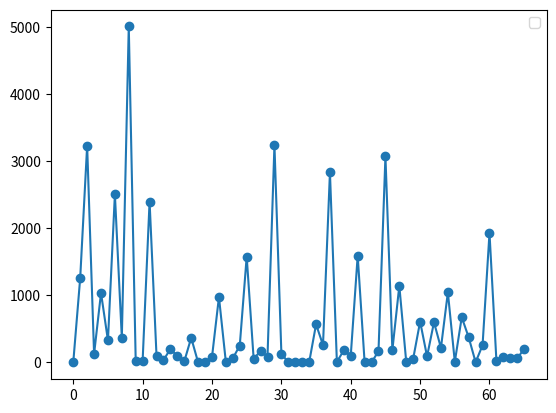

Here is the Python script that generated this plot:
import matplotlib.pyplot as plt

y = [2, 1261, 3233, 126, 1037, 329, 2508, 367, 5012, 26, 29, 2401, 102, 35, 200, 96, 15, 368, 0, 0, 82, 976, 2, 62, 251, 1580, 56, 170, 89, 3241, 133, 0, 0, 0, 0, 569, 260, 2837, 8, 182, 101, 1593, 0, 2, 168, 3074, 185, 1144, 6, 56, 610, 90, 601, 217, 1046, 9, 675, 375, 4, 257, 1932, 22, 88, 71, 60, 205]
x = [index for index in range(len(y))]

plt.plot(x, y)
plt.scatter(x, y)
plt.legend(loc='upper right')

plt.show()